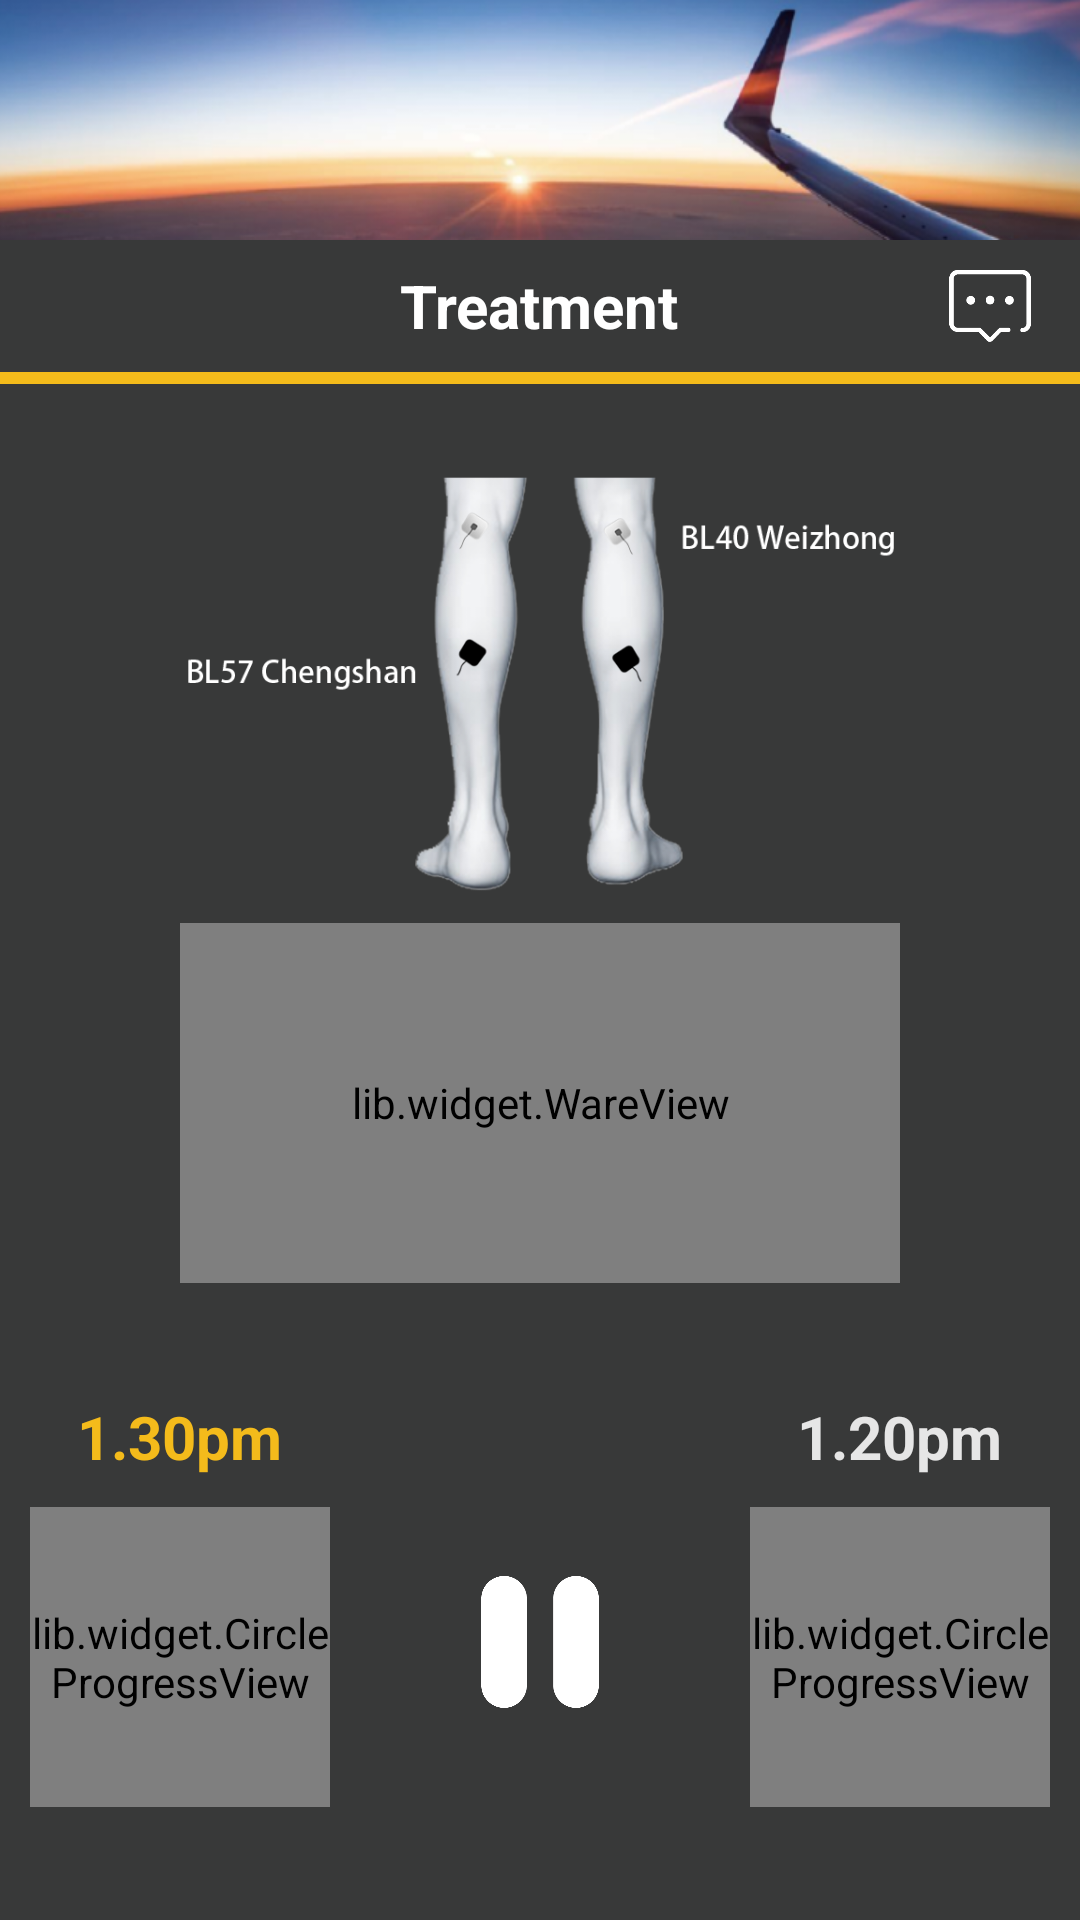

Write the Android layout XML for this screen, with the resource values it uses.
<!-- AndroidManifest.xml: application theme AppTheme -->
<!-- res/layout/activity_play.xml -->
<?xml version="1.0" encoding="utf-8"?>
<LinearLayout xmlns:android="http://schemas.android.com/apk/res/android"
    android:id="@+id/activity_main"
    android:background="@color/theme_bg_color"
    android:layout_width="match_parent"
    android:layout_height="match_parent"
    android:orientation="vertical"
    >

    <ImageView
        android:layout_width="match_parent"
        android:layout_height="80dp"
        android:scaleType="fitXY"
        android:src="@mipmap/bg_head"
        />

    <RelativeLayout
        android:layout_width="match_parent"
        android:layout_height="@dimen/action_bar_height">

        <ImageView
            android:id="@+id/img_back"
            android:layout_width="@dimen/action_bar_height"
            android:layout_height="match_parent"
            android:scaleType="centerInside"
            android:src="@drawable/selector_icon_back" />

        <TextView
            android:id="@+id/txt_title"
            android:layout_width="wrap_content"
            android:layout_height="match_parent"
            android:layout_centerInParent="true"
            android:layout_marginLeft="44dp"
            android:layout_marginRight="44dp"
            android:ellipsize="end"
            android:text="Treatment"
            android:textStyle="bold"
            android:gravity="center"
            android:maxLength="20"
            android:textColor="@color/bar_text_center_color"
            android:textSize="@dimen/titlebar_text_center_size" />
        <ImageView
            android:layout_alignParentRight="true"
            android:id="@+id/img_msg"
            android:layout_width="60dp"
            android:layout_height="match_parent"
            android:padding="10dp"
            android:src="@mipmap/icon_msg" />
    </RelativeLayout>

    <View
        android:layout_width="match_parent"
        android:layout_height="4dp"
        android:background="@color/theme_color_orange_a"/>
    <TextView
        android:id="@+id/txt_part"
        android:layout_margin="4dp"
        android:layout_gravity="center"
        android:textSize="16sp"
        android:textColor="@color/theme_color_orange_a"
        android:text=""
        android:layout_width="wrap_content"
        android:layout_height="wrap_content" />
    <ImageView
        android:id="@+id/img_part"
        android:layout_gravity="center_horizontal"
        android:layout_width="match_parent"
        android:layout_height="140dp"
        android:src="@mipmap/icon_body_part_low_back" />
    <RelativeLayout
        android:layout_marginTop="10dp"
        android:layout_gravity="center_horizontal"
        android:gravity="center"
        android:layout_width="240dp"
        android:layout_height="120dp">
        <lib.widget.WareGridView
            android:id="@+id/WareGridView"
            android:layout_width="match_parent"
            android:layout_height="120dp"
            android:layout_centerInParent="true" />
        <lib.widget.WareView
            android:layout_marginTop="10dp"
            android:layout_gravity="center_horizontal"
            android:id="@+id/ware_view"
            android:layout_width="match_parent"
            android:layout_height="100dp" />
    </RelativeLayout>

    <LinearLayout
        android:orientation="horizontal"
        android:layout_width="match_parent"
        android:layout_height="match_parent">
        <LinearLayout
            android:layout_width="0dp"
            android:layout_height="match_parent"
            android:layout_weight="1"
            android:orientation="vertical"
            android:gravity="center">
            <TextView
                android:id="@+id/txt_first_time"
                android:textSize="20sp"
                android:textColor="@color/theme_color_orange_a"
                android:text="1.30pm"
                android:textStyle="bold"
                android:layout_width="wrap_content"
                android:layout_height="wrap_content" />

            <lib.widget.CircleProgressView
                android:id="@+id/progress_first"
                android:layout_marginTop="10dp"
                android:layout_width="100dp"
                android:layout_height="100dp" />
        </LinearLayout>


        <LinearLayout
            android:layout_width="0dp"
            android:layout_height="match_parent"
            android:layout_weight="1"
            android:orientation="vertical"
            android:gravity="center">
            <TextView
                android:visibility="invisible"
                android:textSize="20sp"
                android:textColor="@color/theme_color_orange_a"
                android:text="1.30pm"
                android:textStyle="bold"
                android:layout_width="wrap_content"
                android:layout_height="wrap_content" />
            <ImageView
                android:id="@+id/img_play"
                android:src="@mipmap/icon_stop"
                android:layout_width="44dp"
                android:layout_height="44dp"/>
        </LinearLayout>
        <LinearLayout
            android:layout_width="0dp"
            android:layout_height="match_parent"
            android:layout_weight="1"
            android:orientation="vertical"
            android:gravity="center">
            <TextView
                android:id="@+id/txt_second_time"
                android:textSize="20sp"
                android:textColor="@color/theme_color_gray_d"
                android:text="1.20pm"
                android:textStyle="bold"
                android:layout_width="wrap_content"
                android:layout_height="wrap_content" />

            <lib.widget.CircleProgressView
                android:id="@+id/progress_second"
                android:layout_marginTop="10dp"
                android:layout_width="100dp"
                android:layout_height="100dp" />
        </LinearLayout>
    </LinearLayout>
</LinearLayout>
<!-- resources referenced by this layout -->
<resources>
  <color name="bar_text_center_color">#ffffffff</color>
  <color name="theme_bg_color">#383939</color>
  <color name="theme_color_gray_d">#ffe6e6e6</color>
  <color name="theme_color_orange_a">#F4BB1B</color>
  <dimen name="action_bar_height">44dp</dimen>
  <dimen name="titlebar_text_center_size">20sp</dimen>
  <!-- mipmap bg_head: png bitmap (mipmap-xxxhdpi, 98173 bytes) -->
  <!-- mipmap icon_body_part_low_back: png bitmap (mipmap-xxxhdpi, 91099 bytes) -->
  <!-- mipmap icon_msg: png bitmap (mipmap-xxxhdpi, 2124 bytes) -->
  <!-- mipmap icon_stop: png bitmap (mipmap-xxxhdpi, 3503 bytes) -->
  <style name="AppTheme" parent="Theme.AppCompat.Light.NoActionBar">
      </style>
</resources>
